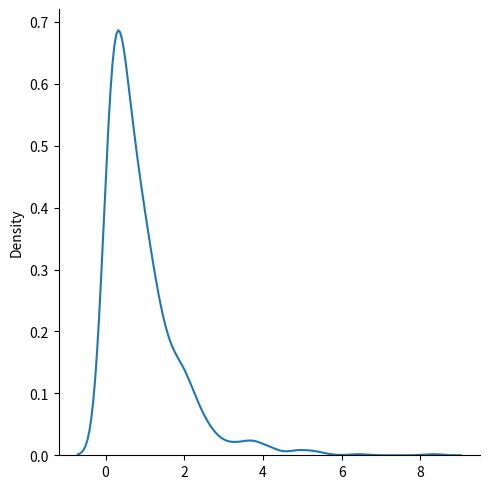

Source code (Python):
# Exponential Distribution
# Exponential distribution is used for describing time till next event e.g. failure/success etc.

# It has two parameters:

# scale - inverse of rate ( see lam in poisson distribution ) defaults to 1.0.

# size - The shape of the returned array.

# Example
# Draw out a sample for exponential distribution with 2.0 scale with 2x3 size:

from numpy import random

x = random.exponential(scale=2, size=(2, 3))

print(x)

# Visualization of Exponential Distribution
# Example

from numpy import random
import matplotlib.pyplot as plt
import seaborn as sns

sns.displot(random.exponential(size=1000), kind="kde")

plt.show()
